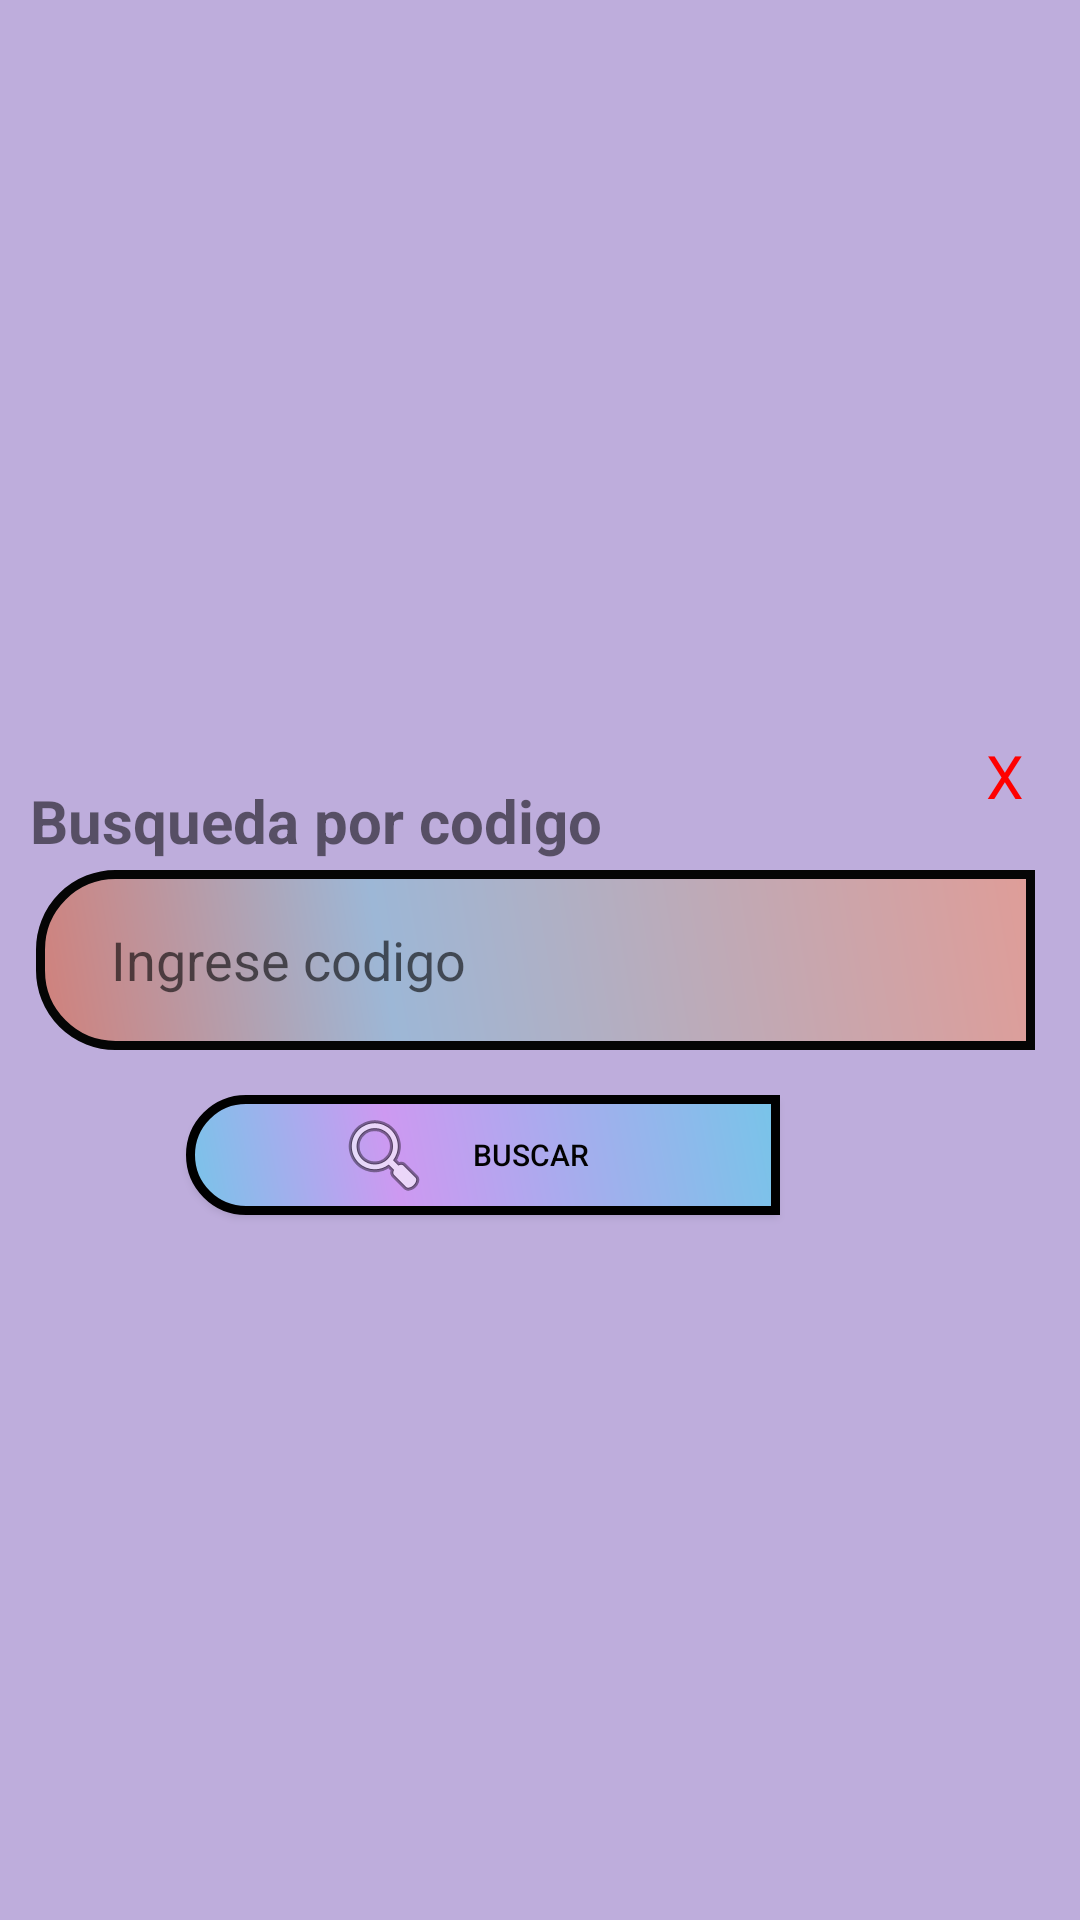

Layout XML and referenced resources for this Android screen:
<!-- AndroidManifest.xml: application theme Theme.Crudparte2 -->
<!-- res/layout/ventana1.xml -->
<?xml version="1.0" encoding="utf-8"?>
<RelativeLayout
        xmlns:android="http://schemas.android.com/apk/res/android"
        android:layout_width="match_parent"
        android:layout_height="match_parent"
        android:layout_marginLeft="15dp"
        android:layout_marginRight="15dp"
        android:layout_marginTop="30dp"
        android:gravity="center"
        android:background="#BEADDC">

    <TextView
            android:id="@+id/textView2"
            android:layout_width="match_parent"
            android:layout_height="wrap_content"
            android:layout_marginLeft="10dp"
            android:layout_marginTop="25dp"
            android:text="Busqueda por codigo"
            android:textStyle="bold"
            android:textSize="20dp" />

    <EditText            android:id="@+id/et1"
            android:layout_width="match_parent"
            android:layout_height="wrap_content"
            android:layout_marginLeft="12dp"
            android:layout_marginRight="15dp"
            android:layout_marginTop="55dp"
            android:paddingLeft="25sp"
            android:drawableStart="@drawable/descripcion"
            android:background="@drawable/imput"
            android:drawablePadding="5dp"
            android:hint="Ingrese codigo"
            android:inputType="number"
    />

    <androidx.appcompat.widget.AppCompatButton
            android:id="@+id/btn_buscar"
            android:layout_width="350dp"
            android:layout_height="40dp"
            android:layout_marginLeft="62dp"
            android:layout_marginTop="130dp"
            android:layout_marginRight="100dp"
            android:background="@drawable/buttonshape"
            android:drawableLeft="@android:drawable/ic_menu_search"
            android:paddingLeft="50dp"
            android:paddingRight="50dp"
            android:text="Buscar"
            android:textColor="#020202"
            android:textSize="10sp" />

    <LinearLayout
            android:layout_width="match_parent"
            android:layout_height="wrap_content"
            android:gravity="right"
            android:orientation="vertical"
    >

        <TextView
                android:id="@+id/tv_close"
                android:layout_width="30dp"
                android:layout_height="30dp"
                android:layout_marginLeft="10dp"
                android:layout_marginTop="10dp"
                android:layout_marginRight="10dp"
                android:layout_marginBottom="25dp"
                android:text="X"
                android:textAlignment="center"
                android:textColor="#FF0000"
                android:background="@drawable/circulo1"
                android:textSize="20dp" />
    </LinearLayout>

</RelativeLayout>
<!-- resources referenced by this layout -->
<resources>
  <!-- drawable buttonshape (drawable) -->
  <?xml version="1.0" encoding="utf-8"?>
  <shape xmlns:android="http://schemas.android.com/apk/res/android" android:shape="rectangle" >
      <corners
          android:topLeftRadius="25dp"
          android:topRightRadius="0dp"
          android:bottomLeftRadius="25dp"
          android:bottomRightRadius="0dp"
          />
      <gradient
          android:angle="45"
          android:centerX="35%"
          android:centerColor="#CD99F1"
          android:startColor="#78C4E9"
          android:endColor="#78C4E9"
          android:type="linear"
          />
      <padding
          android:left="0dp"
          android:top="0dp"
          android:right="0dp"
          android:bottom="0dp"
          />
      <size
          android:width="270dp"
          android:height="60dp"
          />
      <stroke
          android:width="3dp"
          android:color="#000000"
          />
  </shape>
  <!-- drawable imput (drawable) -->
  <?xml version="1.0" encoding="utf-8"?>
  <shape xmlns:android="http://schemas.android.com/apk/res/android" android:shape="rectangle" >
      <corners
          android:topLeftRadius="25dp"
          android:topRightRadius="0dp"
          android:bottomLeftRadius="25dp"
          android:bottomRightRadius="0dp"
          />
      <gradient
          android:angle="45"
          android:centerX="35%"
          android:centerColor="#9DB7D6"
          android:startColor="#D1807A"
          android:endColor="#DF9D98"
          android:type="linear"
          />
      <padding
          android:left="0dp"
          android:top="0dp"
          android:right="0dp"
          android:bottom="0dp"
          />
      <size
          android:width="270dp"
          android:height="60dp"
          />
      <stroke
          android:width="3dp"
          android:color="#050505"
          />
  </shape>
  <style name="Theme.Crudparte2" parent="Theme.MaterialComponents.DayNight.DarkActionBar">
          
          <item name="colorPrimary">@color/purple_500</item>
          <item name="colorPrimaryVariant">@color/purple_700</item>
          <item name="colorOnPrimary">@color/white</item>
          
          <item name="colorSecondary">@color/teal_200</item>
          <item name="colorSecondaryVariant">@color/teal_700</item>
          <item name="colorOnSecondary">@color/black</item>
          
          <item name="android:statusBarColor" tools:targetApi="l">?attr/colorPrimaryVariant</item>
          
      </style>
  <!-- not gathered from this repository: default colours our renderer supplied (Android Studio template values) -->
  <color name="purple_500">#FF6200EE</color>
  <color name="purple_700">#FF3700B3</color>
  <color name="teal_200">#FF03DAC5</color>
  <color name="teal_700">#FF018786</color>
  <color name="black">#FF000000</color>
  <color name="white">#FFFFFFFF</color>
</resources>
